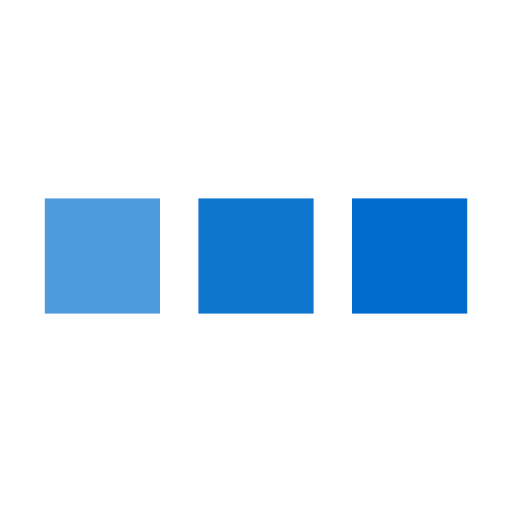
t = 0.00 s
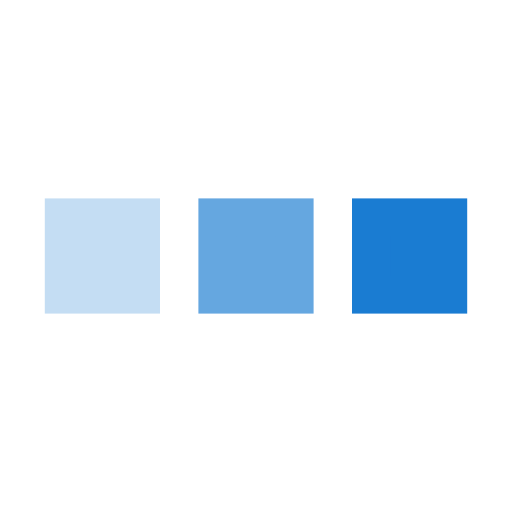
t = 0.25 s
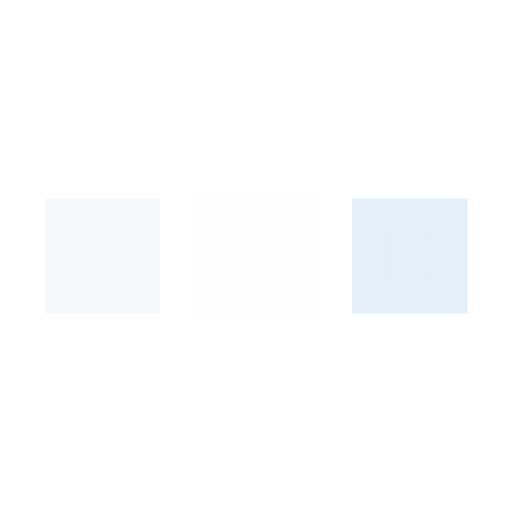
t = 0.75 s
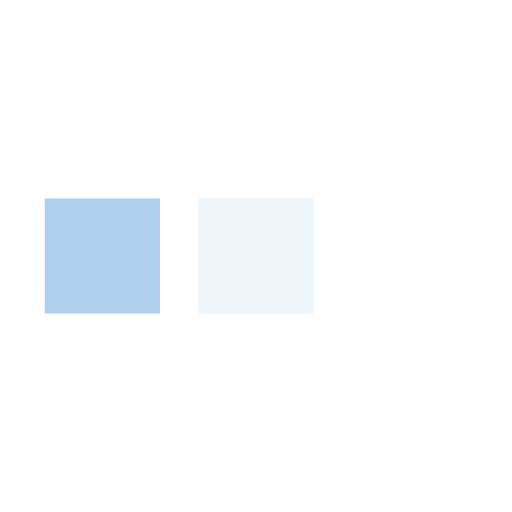
t = 1.00 s
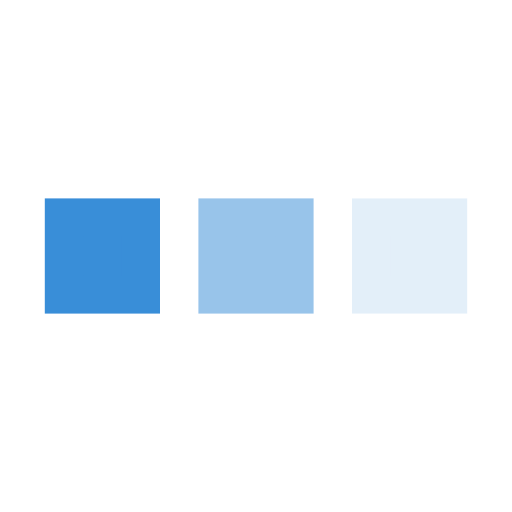
t = 1.25 s
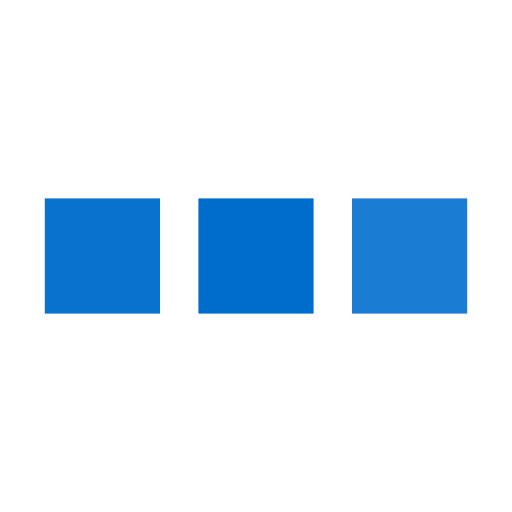
t = 1.75 s

The animated SVG that drew these frames (rendered in a browser with its animation timeline set to each time). Animation: 3 SMIL elements (animate=3); one cycle of 2.00 s, repeats indefinitely.

﻿<svg xmlns='http://www.w3.org/2000/svg' viewBox='0 0 200 200'><rect fill='#006DCD' stroke='#006DCD' stroke-width='15' width='30' height='30' x='25' y='85'><animate attributeName='opacity' calcMode='spline' dur='2' values='1;0;1;' keySplines='.5 0 .5 1;.5 0 .5 1' repeatCount='indefinite' begin='-.4'></animate></rect><rect fill='#006DCD' stroke='#006DCD' stroke-width='15' width='30' height='30' x='85' y='85'><animate attributeName='opacity' calcMode='spline' dur='2' values='1;0;1;' keySplines='.5 0 .5 1;.5 0 .5 1' repeatCount='indefinite' begin='-.2'></animate></rect><rect fill='#006DCD' stroke='#006DCD' stroke-width='15' width='30' height='30' x='145' y='85'><animate attributeName='opacity' calcMode='spline' dur='2' values='1;0;1;' keySplines='.5 0 .5 1;.5 0 .5 1' repeatCount='indefinite' begin='0'></animate></rect></svg>